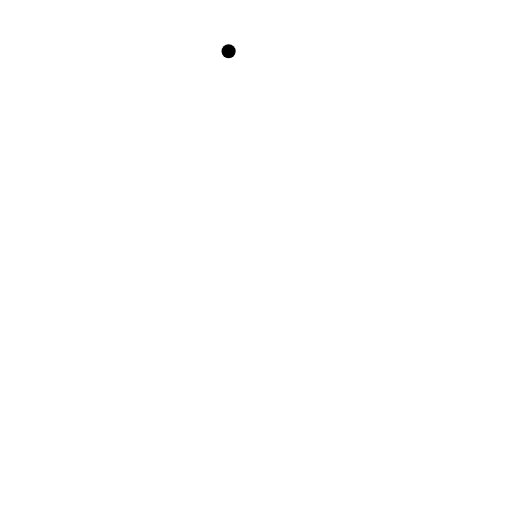
t = 0.00 s
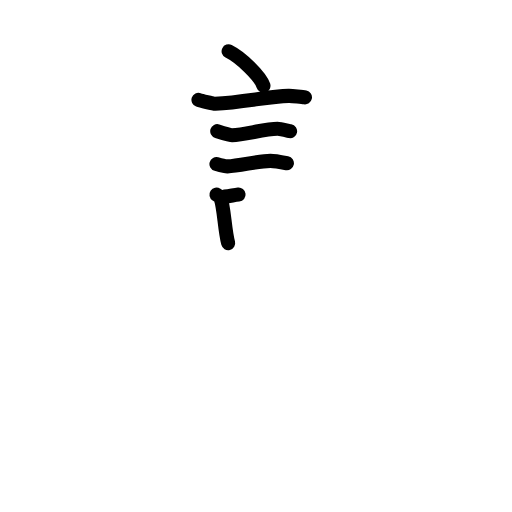
t = 5.08 s
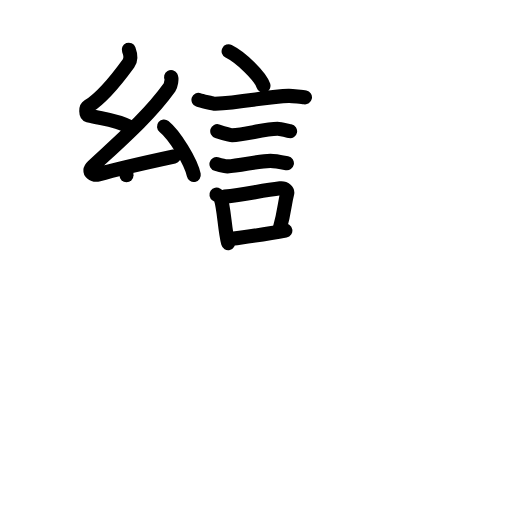
t = 10.00 s
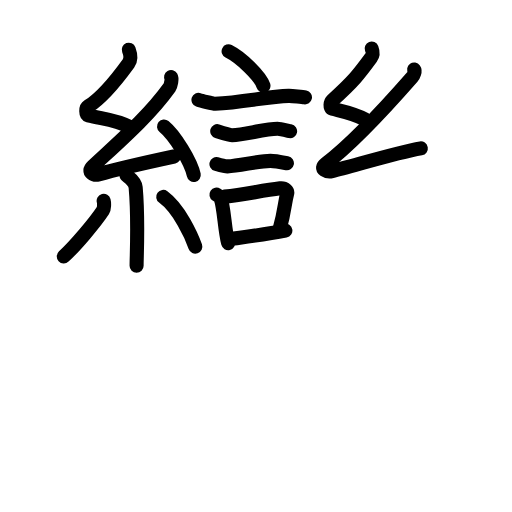
t = 14.94 s
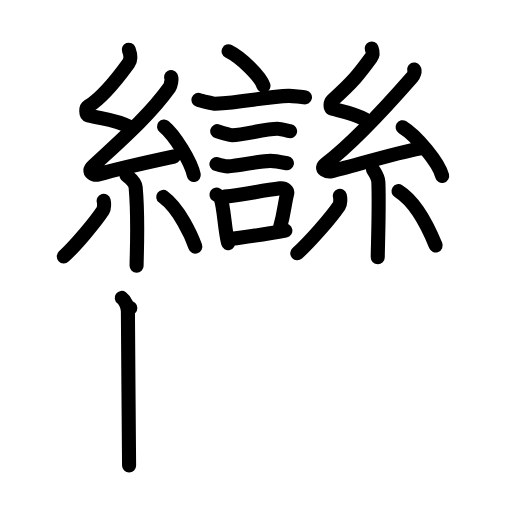
t = 20.00 s
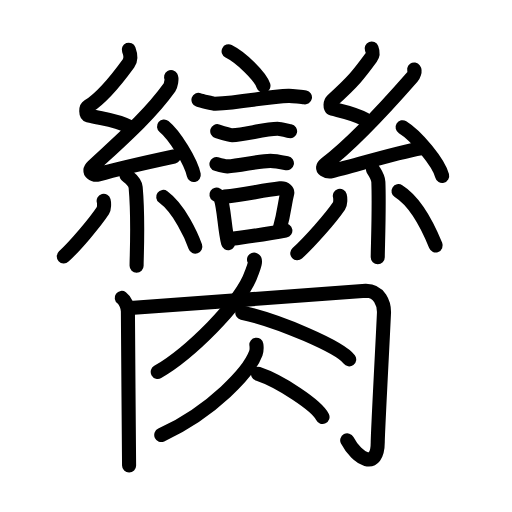
t = 25.00 s

The animated SVG that drew these frames (rendered in a browser with its animation timeline set to each time). Animation: 80 SMIL elements (animate=80); one cycle of 25.00 s.

<?xml version="1.0" encoding="UTF-8"?>
<!--
AniKanjiVG is licensed by CC-BY-SA Paul C. Sommerhoff (https://bitbucket.org/sommerhoff/anikanjivg).
AniKanjiVG uses KanjiVG which is licensed by CC-BY-SA Ulrich Apel (http://kanjivg.tagaini.net).
See also http://creativecommons.org/licenses/by-sa/3.0/
-->
<svg xmlns:kvg='http://kanjivg.tagaini.net' xmlns='http://www.w3.org/2000/svg' width='109' height='109' viewBox='0 0 109 109' style='fill:none;stroke:#000000;stroke-width:3;stroke-linecap:round;stroke-linejoin:round;' id="kvg:kanji_081e0"><g id="kvg:081e0" kvg:element="臠"><g id="kvg:081e0-g1" kvg:position="top"><g id="kvg:081e0-g2" kvg:element="言"><path id="kvg:081e0-s1" kvg:type="㇔" d="M48.67,10.92c2.62,1.29,6.76,5.32,7.42,7.33"><animate attributeName="d" begin="0.0s" dur="1.0s" from="M48.67,10.92C48.67,10.92,48.67,10.92,48.67,10.92" to="M48.67,10.92c2.62,1.29,6.76,5.32,7.42,7.33" />
</path>
<path id="kvg:081e0-s2" kvg:type="㇐" d="M42.25,21.25c0.46,0.16,3.1,0.86,3.56,0.83c5.67-0.29,11.48-1.53,15.61-1.67c0.77-0.03,3.12,0.25,3.5,0.33"><animate attributeName="d" begin="1.0s" dur="0.3333333333333333s" from="M42.25,21.25C42.25,21.25,42.25,21.25,42.25,21.25" to="M42.25,21.25c0.46,0.16,3.1,0.86,3.56,0.83" />
<animate attributeName="d" begin="1.3333333333333333s" dur="0.3333333333333333s" from="M42.25,21.25c0.46,0.16,3.1,0.86,3.56,0.83c0,0,0,0,0,0,0" to="M42.25,21.25c0.46,0.16,3.1,0.86,3.56,0.83c5.67-0.29,11.48-1.53,15.61-1.67" />
<animate attributeName="d" begin="1.6666666666666665s" dur="0.3333333333333333s" from="M42.25,21.25c0.46,0.16,3.1,0.86,3.56,0.83c5.67-0.29,11.48-1.53,15.61-1.67c0,0,0,0,0,0,0" to="M42.25,21.25c0.46,0.16,3.1,0.86,3.56,0.83c5.67-0.29,11.48-1.53,15.61-1.67c0.77-0.03,3.12,0.25,3.5,0.33" />
<animate attributeName="d" begin="0s" dur="1.0s" from="M-100,-100" to="M-100,-100" />
</path>
<path id="kvg:081e0-s3" kvg:type="㇐" d="M46.25,27.92c0.26,0.08,2.88,0.87,3.15,0.87c2.75-0.09,6.98-1.37,9.69-1.37c0.44,0,2.45,0.46,2.67,0.5"><animate attributeName="d" begin="2.0s" dur="0.3333333333333333s" from="M46.25,27.92C46.25,27.92,46.25,27.92,46.25,27.92" to="M46.25,27.92c0.26,0.08,2.88,0.87,3.15,0.87" />
<animate attributeName="d" begin="2.3333333333333335s" dur="0.3333333333333333s" from="M46.25,27.92c0.26,0.08,2.88,0.87,3.15,0.87c0,0,0,0,0,0,0" to="M46.25,27.92c0.26,0.08,2.88,0.87,3.15,0.87c2.75-0.09,6.98-1.37,9.69-1.37" />
<animate attributeName="d" begin="2.6666666666666665s" dur="0.3333333333333333s" from="M46.25,27.92c0.26,0.08,2.88,0.87,3.15,0.87c2.75-0.09,6.98-1.37,9.69-1.37c0,0,0,0,0,0,0" to="M46.25,27.92c0.26,0.08,2.88,0.87,3.15,0.87c2.75-0.09,6.98-1.37,9.69-1.37c0.44,0,2.45,0.46,2.67,0.5" />
<animate attributeName="d" begin="0s" dur="2.0s" from="M-100,-100" to="M-100,-100" />
</path>
<path id="kvg:081e0-s4" kvg:type="㇐" d="M46.08,34.92c0.25,0.07,2.08,0.51,2.33,0.5c2.58-0.08,6.62-1.17,9.17-1.17c0.41,0,3.29,0.46,3.5,0.5"><animate attributeName="d" begin="3.0s" dur="0.3333333333333333s" from="M46.08,34.92C46.08,34.92,46.08,34.92,46.08,34.92" to="M46.08,34.92c0.25,0.07,2.08,0.51,2.33,0.5" />
<animate attributeName="d" begin="3.3333333333333335s" dur="0.3333333333333333s" from="M46.08,34.92c0.25,0.07,2.08,0.51,2.33,0.5c0,0,0,0,0,0,0" to="M46.08,34.92c0.25,0.07,2.08,0.51,2.33,0.5c2.58-0.08,6.62-1.17,9.17-1.17" />
<animate attributeName="d" begin="3.6666666666666665s" dur="0.3333333333333333s" from="M46.08,34.92c0.25,0.07,2.08,0.51,2.33,0.5c2.58-0.08,6.62-1.17,9.17-1.17c0,0,0,0,0,0,0" to="M46.08,34.92c0.25,0.07,2.08,0.51,2.33,0.5c2.58-0.08,6.62-1.17,9.17-1.17c0.41,0,3.29,0.46,3.5,0.5" />
<animate attributeName="d" begin="0s" dur="3.0s" from="M-100,-100" to="M-100,-100" />
</path>
<g id="kvg:081e0-g3" kvg:element="口"><path id="kvg:081e0-s5" kvg:type="㇑" d="M46.08,41.42c0.27,0.18,0.79,0.52,0.88,0.75c0.76,2.04,0.84,6.59,1.61,9.58"><animate attributeName="d" begin="4.0s" dur="0.5s" from="M46.08,41.42C46.08,41.42,46.08,41.42,46.08,41.42" to="M46.08,41.42c0.27,0.18,0.79,0.52,0.88,0.75" />
<animate attributeName="d" begin="4.5s" dur="0.5s" from="M46.08,41.42c0.27,0.18,0.79,0.52,0.88,0.75c0,0,0,0,0,0,0" to="M46.08,41.42c0.27,0.18,0.79,0.52,0.88,0.75c0.76,2.04,0.84,6.59,1.61,9.58" />
<animate attributeName="d" begin="0s" dur="4.0s" from="M-100,-100" to="M-100,-100" />
</path>
<path id="kvg:081e0-s6" kvg:type="㇕b" d="M47.85,41.86c4.39-0.49,7.75-1.27,11.8-1.76c1.02-0.12,1.63,0.57,1.48,1.12c-0.61,2.32-0.48,3.51-1.55,7.36"><animate attributeName="d" begin="5.0s" dur="0.3333333333333333s" from="M47.85,41.86C47.85,41.86,47.85,41.86,47.85,41.86" to="M47.85,41.86c4.39-0.49,7.75-1.27,11.8-1.76" />
<animate attributeName="d" begin="5.333333333333333s" dur="0.3333333333333333s" from="M47.85,41.86c4.39-0.49,7.75-1.27,11.8-1.76c0,0,0,0,0,0,0" to="M47.85,41.86c4.39-0.49,7.75-1.27,11.8-1.76c1.02-0.12,1.63,0.57,1.48,1.12" />
<animate attributeName="d" begin="5.666666666666667s" dur="0.3333333333333333s" from="M47.85,41.86c4.39-0.49,7.75-1.27,11.8-1.76c1.02-0.12,1.63,0.57,1.48,1.12c0,0,0,0,0,0,0" to="M47.85,41.86c4.39-0.49,7.75-1.27,11.8-1.76c1.02-0.12,1.63,0.57,1.48,1.12c-0.61,2.32-0.48,3.51-1.55,7.36" />
<animate attributeName="d" begin="0s" dur="5.0s" from="M-100,-100" to="M-100,-100" />
</path>
<path id="kvg:081e0-s7" kvg:type="㇐b" d="M48.92,50.92c3.5-0.5,7.5-1,11.83-1.83"><animate attributeName="d" begin="6.0s" dur="1.0s" from="M48.92,50.92C48.92,50.92,48.92,50.92,48.92,50.92" to="M48.92,50.92c3.5-0.5,7.5-1,11.83-1.83" />
<animate attributeName="d" begin="0s" dur="6.0s" from="M-100,-100" to="M-100,-100" />
</path>
</g>
</g>
<g id="kvg:081e0-g4" kvg:element="糸"><path id="kvg:081e0-s8" kvg:type="㇜" d="M27.42,10.58c0.29,0.76,0.53,2.1-0.06,2.91c-2.74,3.78-5.7,7.37-8.56,9.15c-0.59,0.36-0.57,1.76,0,1.91c3,0.76,6.04,0.97,8.61,2.37"><animate attributeName="d" begin="7.0s" dur="0.25s" from="M27.42,10.58C27.42,10.58,27.42,10.58,27.42,10.58" to="M27.42,10.58c0.29,0.76,0.53,2.1-0.06,2.91" />
<animate attributeName="d" begin="7.25s" dur="0.25s" from="M27.42,10.58c0.29,0.76,0.53,2.1-0.06,2.91c0,0,0,0,0,0,0" to="M27.42,10.58c0.29,0.76,0.53,2.1-0.06,2.91c-2.74,3.78-5.7,7.37-8.56,9.15" />
<animate attributeName="d" begin="7.5s" dur="0.25s" from="M27.42,10.58c0.29,0.76,0.53,2.1-0.06,2.91c-2.74,3.78-5.7,7.37-8.56,9.15c0,0,0,0,0,0,0" to="M27.42,10.58c0.29,0.76,0.53,2.1-0.06,2.91c-2.74,3.78-5.7,7.37-8.56,9.15c-0.59,0.36-0.57,1.76,0,1.91" />
<animate attributeName="d" begin="7.75s" dur="0.25s" from="M27.42,10.58c0.29,0.76,0.53,2.1-0.06,2.91c-2.74,3.78-5.7,7.37-8.56,9.15c-0.59,0.36-0.57,1.76,0,1.91c0,0,0,0,0,0,0" to="M27.42,10.58c0.29,0.76,0.53,2.1-0.06,2.91c-2.74,3.78-5.7,7.37-8.56,9.15c-0.59,0.36-0.57,1.76,0,1.91c3,0.76,6.04,0.97,8.61,2.37" />
<animate attributeName="d" begin="0s" dur="7.0s" from="M-100,-100" to="M-100,-100" />
</path>
<path id="kvg:081e0-s9" kvg:type="㇜" d="M36.42,16.42c0.22,0.38-0.04,1.76-0.33,2.17C31.8,24.6,25.64,29.93,19.75,35.41c-1.35,1.26,0.34,1.98,1.22,1.72c3.68-1.07,11.33-2.79,16.06-3.81"><animate attributeName="d" begin="8.0s" dur="0.25s" from="M36.42,16.42C36.42,16.42,36.42,16.42,36.42,16.42" to="M36.42,16.42c0.22,0.38-0.04,1.76-0.33,2.17" />
<animate attributeName="d" begin="8.25s" dur="0.25s" from="M36.42,16.42c0.22,0.38-0.04,1.76-0.33,2.17c0,0,0,0,0,0,0" to="M36.42,16.42c0.22,0.38-0.04,1.76-0.33,2.17C31.8,24.6,25.64,29.93,19.75,35.41" />
<animate attributeName="d" begin="8.5s" dur="0.25s" from="M36.42,16.42c0.22,0.38-0.04,1.76-0.33,2.17C31.8,24.6,25.64,29.93,19.75,35.41c0,0,0,0,0,0,0" to="M36.42,16.42c0.22,0.38-0.04,1.76-0.33,2.17C31.8,24.6,25.64,29.93,19.75,35.41c-1.35,1.26,0.34,1.98,1.22,1.72" />
<animate attributeName="d" begin="8.75s" dur="0.25s" from="M36.42,16.42c0.22,0.38-0.04,1.76-0.33,2.17C31.8,24.6,25.64,29.93,19.75,35.41c-1.35,1.26,0.34,1.98,1.22,1.72c0,0,0,0,0,0,0" to="M36.42,16.42c0.22,0.38-0.04,1.76-0.33,2.17C31.8,24.6,25.64,29.93,19.75,35.41c-1.35,1.26,0.34,1.98,1.22,1.72c3.68-1.07,11.33-2.79,16.06-3.81" />
<animate attributeName="d" begin="0s" dur="8.0s" from="M-100,-100" to="M-100,-100" />
</path>
<path id="kvg:081e0-s10" kvg:type="㇔" d="M34.92,26.92c2.24,1.82,5.77,7.5,6.33,10.33"><animate attributeName="d" begin="9.0s" dur="1.0s" from="M34.92,26.92C34.92,26.92,34.92,26.92,34.92,26.92" to="M34.92,26.92c2.24,1.82,5.77,7.5,6.33,10.33" />
<animate attributeName="d" begin="0s" dur="9.0s" from="M-100,-100" to="M-100,-100" />
</path>
<path id="kvg:081e0-s11" kvg:type="㇑" d="M26.93,37.3c0.13,0.23,1.82,1.17,1.95,2.6c0.62,6.87,0.2,14.33,0.2,16.67"><animate attributeName="d" begin="10.0s" dur="0.5s" from="M26.93,37.3C26.93,37.3,26.93,37.3,26.93,37.3" to="M26.93,37.3c0.13,0.23,1.82,1.17,1.95,2.6" />
<animate attributeName="d" begin="10.5s" dur="0.5s" from="M26.93,37.3c0.13,0.23,1.82,1.17,1.95,2.6c0,0,0,0,0,0,0" to="M26.93,37.3c0.13,0.23,1.82,1.17,1.95,2.6c0.62,6.87,0.2,14.33,0.2,16.67" />
<animate attributeName="d" begin="0s" dur="10.0s" from="M-100,-100" to="M-100,-100" />
</path>
<path id="kvg:081e0-s12" kvg:type="㇒" d="M22.07,42.75c0.14,0.55,0.12,1.65-0.14,2.04c-1.7,2.59-5.94,7.58-8.35,9.8"><animate attributeName="d" begin="11.0s" dur="0.5s" from="M22.07,42.75C22.07,42.75,22.07,42.75,22.07,42.75" to="M22.07,42.75c0.14,0.55,0.12,1.65-0.14,2.04" />
<animate attributeName="d" begin="11.5s" dur="0.5s" from="M22.07,42.75c0.14,0.55,0.12,1.65-0.14,2.04c0,0,0,0,0,0,0" to="M22.07,42.75c0.14,0.55,0.12,1.65-0.14,2.04c-1.7,2.59-5.94,7.58-8.35,9.8" />
<animate attributeName="d" begin="0s" dur="11.0s" from="M-100,-100" to="M-100,-100" />
</path>
<path id="kvg:081e0-s13" kvg:type="㇔" d="M34.75,41.92c3.42,2.5,6.04,8.31,6.83,10.58"><animate attributeName="d" begin="12.0s" dur="1.0s" from="M34.75,41.92C34.75,41.92,34.75,41.92,34.75,41.92" to="M34.75,41.92c3.42,2.5,6.04,8.31,6.83,10.58" />
<animate attributeName="d" begin="0s" dur="12.0s" from="M-100,-100" to="M-100,-100" />
</path>
</g>
<g id="kvg:081e0-g5" kvg:element="糸"><path id="kvg:081e0-s14" kvg:type="㇜" d="M79.12,10.33c0.27,0.7,0.41,1.24-0.14,1.98c-2.59,3.53-3.63,4.9-8.24,9.08c-0.45,0.41-0.54,1.61,0,1.75c2.85,0.7,4.57,0.99,7.01,2.28"><animate attributeName="d" begin="13.0s" dur="0.25s" from="M79.12,10.33C79.12,10.33,79.12,10.33,79.12,10.33" to="M79.12,10.33c0.27,0.7,0.41,1.24-0.14,1.98" />
<animate attributeName="d" begin="13.25s" dur="0.25s" from="M79.12,10.33c0.27,0.7,0.41,1.24-0.14,1.98c0,0,0,0,0,0,0" to="M79.12,10.33c0.27,0.7,0.41,1.24-0.14,1.98c-2.59,3.53-3.63,4.9-8.24,9.08" />
<animate attributeName="d" begin="13.5s" dur="0.25s" from="M79.12,10.33c0.27,0.7,0.41,1.24-0.14,1.98c-2.59,3.53-3.63,4.9-8.24,9.08c0,0,0,0,0,0,0" to="M79.12,10.33c0.27,0.7,0.41,1.24-0.14,1.98c-2.59,3.53-3.63,4.9-8.24,9.08c-0.45,0.41-0.54,1.61,0,1.75" />
<animate attributeName="d" begin="13.75s" dur="0.25s" from="M79.12,10.33c0.27,0.7,0.41,1.24-0.14,1.98c-2.59,3.53-3.63,4.9-8.24,9.08c-0.45,0.41-0.54,1.61,0,1.75c0,0,0,0,0,0,0" to="M79.12,10.33c0.27,0.7,0.41,1.24-0.14,1.98c-2.59,3.53-3.63,4.9-8.24,9.08c-0.45,0.41-0.54,1.61,0,1.75c2.85,0.7,4.57,0.99,7.01,2.28" />
<animate attributeName="d" begin="0s" dur="13.0s" from="M-100,-100" to="M-100,-100" />
</path>
<path id="kvg:081e0-s15" kvg:type="㇜" d="M88.17,14.8c0.25,0.35-0.09,1.25-0.42,1.62c-4.76,5.44-11.87,13.48-18.41,18.45c-1.5,1.14,0.37,1.79,1.35,1.56c4.09-0.97,13.64-3.91,18.9-4.84"><animate attributeName="d" begin="14.0s" dur="0.25s" from="M88.17,14.8C88.17,14.8,88.17,14.8,88.17,14.8" to="M88.17,14.8c0.25,0.35-0.09,1.25-0.42,1.62" />
<animate attributeName="d" begin="14.25s" dur="0.25s" from="M88.17,14.8c0.25,0.35-0.09,1.25-0.42,1.62c0,0,0,0,0,0,0" to="M88.17,14.8c0.25,0.35-0.09,1.25-0.42,1.62c-4.76,5.44-11.87,13.48-18.41,18.45" />
<animate attributeName="d" begin="14.5s" dur="0.25s" from="M88.17,14.8c0.25,0.35-0.09,1.25-0.42,1.62c-4.76,5.44-11.87,13.48-18.41,18.45c0,0,0,0,0,0,0" to="M88.17,14.8c0.25,0.35-0.09,1.25-0.42,1.62c-4.76,5.44-11.87,13.48-18.41,18.45c-1.5,1.14,0.37,1.79,1.35,1.56" />
<animate attributeName="d" begin="14.75s" dur="0.25s" from="M88.17,14.8c0.25,0.35-0.09,1.25-0.42,1.62c-4.76,5.44-11.87,13.48-18.41,18.45c-1.5,1.14,0.37,1.79,1.35,1.56c0,0,0,0,0,0,0" to="M88.17,14.8c0.25,0.35-0.09,1.25-0.42,1.62c-4.76,5.44-11.87,13.48-18.41,18.45c-1.5,1.14,0.37,1.79,1.35,1.56c4.09-0.97,13.64-3.91,18.9-4.84" />
<animate attributeName="d" begin="0s" dur="14.0s" from="M-100,-100" to="M-100,-100" />
</path>
<path id="kvg:081e0-s16" kvg:type="㇔" d="M85.71,27.08c2.97,1.83,7.68,7.51,8.42,10.36"><animate attributeName="d" begin="15.0s" dur="1.0s" from="M85.71,27.08C85.71,27.08,85.71,27.08,85.71,27.08" to="M85.71,27.08c2.97,1.83,7.68,7.51,8.42,10.36" />
<animate attributeName="d" begin="0s" dur="15.0s" from="M-100,-100" to="M-100,-100" />
</path>
<path id="kvg:081e0-s17" kvg:type="㇑" d="M79.42,36.08c0.04,0.19,1.08,1.47,1.13,2.66c0.21,5.69-0.13,14.07-0.13,16.01"><animate attributeName="d" begin="16.0s" dur="0.5s" from="M79.42,36.08C79.42,36.08,79.42,36.08,79.42,36.08" to="M79.42,36.08c0.04,0.19,1.08,1.47,1.13,2.66" />
<animate attributeName="d" begin="16.5s" dur="0.5s" from="M79.42,36.08c0.04,0.19,1.08,1.47,1.13,2.66c0,0,0,0,0,0,0" to="M79.42,36.08c0.04,0.19,1.08,1.47,1.13,2.66c0.21,5.69-0.13,14.07-0.13,16.01" />
<animate attributeName="d" begin="0s" dur="16.0s" from="M-100,-100" to="M-100,-100" />
</path>
<path id="kvg:081e0-s18" kvg:type="㇒" d="M72.35,41.69c0.15,0.57,0.13,1.7-0.15,2.11c-1.81,2.67-6.35,7.82-8.91,10.11"><animate attributeName="d" begin="17.0s" dur="0.5s" from="M72.35,41.69C72.35,41.69,72.35,41.69,72.35,41.69" to="M72.35,41.69c0.15,0.57,0.13,1.7-0.15,2.11" />
<animate attributeName="d" begin="17.5s" dur="0.5s" from="M72.35,41.69c0.15,0.57,0.13,1.7-0.15,2.11c0,0,0,0,0,0,0" to="M72.35,41.69c0.15,0.57,0.13,1.7-0.15,2.11c-1.81,2.67-6.35,7.82-8.91,10.11" />
<animate attributeName="d" begin="0s" dur="17.0s" from="M-100,-100" to="M-100,-100" />
</path>
<path id="kvg:081e0-s19" kvg:type="㇔" d="M84.84,40.69c4.27,2.69,6.92,9.12,7.91,11.56"><animate attributeName="d" begin="18.0s" dur="1.0s" from="M84.84,40.69C84.84,40.69,84.84,40.69,84.84,40.69" to="M84.84,40.69c4.27,2.69,6.92,9.12,7.91,11.56" />
<animate attributeName="d" begin="0s" dur="18.0s" from="M-100,-100" to="M-100,-100" />
</path>
</g>
</g>
<g id="kvg:081e0-g6" kvg:element="肉" kvg:position="bottom" kvg:radical="general"><path id="kvg:081e0-s20" kvg:type="㇑" d="M25.92,63.42c0.76,0.55,1.31,1.91,1.31,2.9c0,3.82,0.25,31.14,0.25,32.78"><animate attributeName="d" begin="19.0s" dur="0.5s" from="M25.92,63.42C25.92,63.42,25.92,63.42,25.92,63.42" to="M25.92,63.42c0.76,0.55,1.31,1.91,1.31,2.9" />
<animate attributeName="d" begin="19.5s" dur="0.5s" from="M25.92,63.42c0.76,0.55,1.31,1.91,1.31,2.9c0,0,0,0,0,0,0" to="M25.92,63.42c0.76,0.55,1.31,1.91,1.31,2.9c0,3.82,0.25,31.14,0.25,32.78" />
<animate attributeName="d" begin="0s" dur="19.0s" from="M-100,-100" to="M-100,-100" />
</path>
<path id="kvg:081e0-s21" kvg:type="㇆a" d="M27.75,65.58c6.78-0.39,48.84-3.67,50.17-3.67c2.93,0,3.83,2.79,3.83,4.5c0,0.96-1.33,25.45-1.33,27.67c0,6.17-4.42,3.67-6.5-0.33"><animate attributeName="d" begin="20.0s" dur="0.25s" from="M27.75,65.58C27.75,65.58,27.75,65.58,27.75,65.58" to="M27.75,65.58c6.78-0.39,48.84-3.67,50.17-3.67" />
<animate attributeName="d" begin="20.25s" dur="0.25s" from="M27.75,65.58c6.78-0.39,48.84-3.67,50.17-3.67c0,0,0,0,0,0,0" to="M27.75,65.58c6.78-0.39,48.84-3.67,50.17-3.67c2.93,0,3.83,2.79,3.83,4.5" />
<animate attributeName="d" begin="20.5s" dur="0.25s" from="M27.75,65.58c6.78-0.39,48.84-3.67,50.17-3.67c2.93,0,3.83,2.79,3.83,4.5c0,0,0,0,0,0,0" to="M27.75,65.58c6.78-0.39,48.84-3.67,50.17-3.67c2.93,0,3.83,2.79,3.83,4.5c0,0.96-1.33,25.45-1.33,27.67" />
<animate attributeName="d" begin="20.75s" dur="0.25s" from="M27.75,65.58c6.78-0.39,48.84-3.67,50.17-3.67c2.93,0,3.83,2.79,3.83,4.5c0,0.96-1.33,25.45-1.33,27.67c0,0,0,0,0,0,0" to="M27.75,65.58c6.78-0.39,48.84-3.67,50.17-3.67c2.93,0,3.83,2.79,3.83,4.5c0,0.96-1.33,25.45-1.33,27.67c0,6.17-4.42,3.67-6.5-0.33" />
<animate attributeName="d" begin="0s" dur="20.0s" from="M-100,-100" to="M-100,-100" />
</path>
<path id="kvg:081e0-s22" kvg:type="㇒" d="M54.08,55.25c0.58,0.27-0.27,2.14-0.5,2.83C51.42,64.58,40,75.5,33.58,79.17"><animate attributeName="d" begin="21.0s" dur="0.5s" from="M54.08,55.25C54.08,55.25,54.08,55.25,54.08,55.25" to="M54.08,55.25c0.58,0.27-0.27,2.14-0.5,2.83" />
<animate attributeName="d" begin="21.5s" dur="0.5s" from="M54.08,55.25c0.58,0.27-0.27,2.14-0.5,2.83c0,0,0,0,0,0,0" to="M54.08,55.25c0.58,0.27-0.27,2.14-0.5,2.83C51.42,64.58,40,75.5,33.58,79.17" />
<animate attributeName="d" begin="0s" dur="21.0s" from="M-100,-100" to="M-100,-100" />
</path>
<path id="kvg:081e0-s23" kvg:type="㇔" d="M51.58,66.58c7.78,1.68,20.81,7.31,22.76,9.93"><animate attributeName="d" begin="22.0s" dur="1.0s" from="M51.58,66.58C51.58,66.58,51.58,66.58,51.58,66.58" to="M51.58,66.58c7.78,1.68,20.81,7.31,22.76,9.93" />
<animate attributeName="d" begin="0s" dur="22.0s" from="M-100,-100" to="M-100,-100" />
</path>
<path id="kvg:081e0-s24" kvg:type="㇒" d="M54.58,73.38c0.06,0.45,0.12,1.17-0.12,1.82c-1.41,3.84-9.03,12.25-20.13,17.41"><animate attributeName="d" begin="23.0s" dur="0.5s" from="M54.58,73.38C54.58,73.38,54.58,73.38,54.58,73.38" to="M54.58,73.38c0.06,0.45,0.12,1.17-0.12,1.82" />
<animate attributeName="d" begin="23.5s" dur="0.5s" from="M54.58,73.38c0.06,0.45,0.12,1.17-0.12,1.82c0,0,0,0,0,0,0" to="M54.58,73.38c0.06,0.45,0.12,1.17-0.12,1.82c-1.41,3.84-9.03,12.25-20.13,17.41" />
<animate attributeName="d" begin="0s" dur="23.0s" from="M-100,-100" to="M-100,-100" />
</path>
<path id="kvg:081e0-s25" kvg:type="㇔" d="M54.92,79.58c4.71,1.57,12.56,6.74,13.74,9.19"><animate attributeName="d" begin="24.0s" dur="1.0s" from="M54.92,79.58C54.92,79.58,54.92,79.58,54.92,79.58" to="M54.92,79.58c4.71,1.57,12.56,6.74,13.74,9.19" />
<animate attributeName="d" begin="0s" dur="24.0s" from="M-100,-100" to="M-100,-100" />
</path>
</g>
</g>
</svg>
